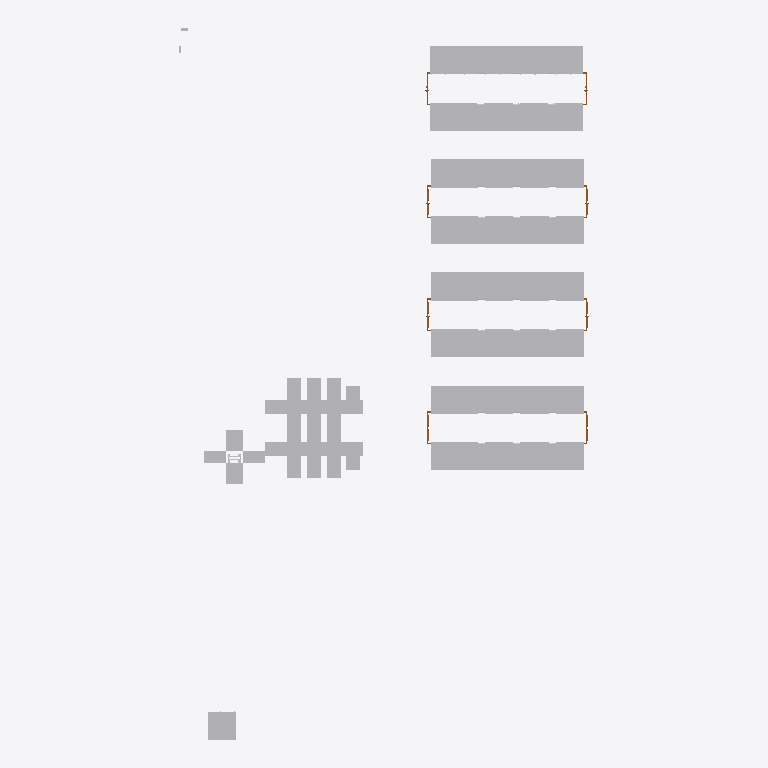
Plan cut of the same IFC building model at storey '3FL' (level 10.00 m, cut at 11.40 m), seen from above with north up, elements coloured by IFC class: 107 other elements (light grey), 8 doors (brown). Cut surfaces are drawn darker.
Extent 17.4 m × 30.2 m × 11.9 m (x, y, z). Storeys (2): 3FL at 10.00 m; 4FL at 15.00 m. Elements (802): 220 IfcBuildingElementProxy, 149 IfcCableCarrierSegment, 114 IfcDuctSegment, 113 IfcDuctFitting, 94 IfcCableCarrierFitting, 52 IfcWallStandardCase, 20 IfcDoor, 16 IfcSlab, 14 IfcElectricAppliance, 10 IfcRoof.

HEADER;
FILE_DESCRIPTION(('ViewDefinition [DesignTransferView_V1.0]'),'2;1');
FILE_NAME('專案編號','2021-09-03T16:59:44',(''),(''),'The EXPRESS Data Manager Version 5.02.0100.07 : 28 Aug 2013','20190510_1515(x64) - Exporter 18.3.3.18 - 對照 UI 18.3.3.18','');
FILE_SCHEMA(('IFC4'));
ENDSEC;
DATA;
#108=IFCPROJECT('2IGkADCITC08cHLe_jkdcW',#42,'專案編號',$,$,'專案名稱','專案狀態',(#99),#94);
#97376=IFCSITE('2IGkADCITC08cHLe_jkdcY',#42,'Default',$,'',#97375,$,$,.ELEMENT.,$,$,$,$,$);
#123=IFCBUILDING('2IGkADCITC08cHLe_jkdcX',#42,'',$,$,#33,$,'',.ELEMENT.,$,$,$);
#154=IFCBUILDINGSTOREY('2IGkADCITC08cHLezIKOQs',#42,'3FL',$,$,#153,$,'3FL',.ELEMENT.,10000.0000000005);
#160=IFCBUILDINGSTOREY('2IGkADCITC08cHLezIKOQt',#42,'4FL',$,$,#159,$,'4FL',.ELEMENT.,15000.0000000005);
#83758=IFCELECTRICAPPLIANCE('0nhokMPMf3$9BnUBxRiTeN',#42,'Rack-2_Post-Chatsworth-Patching:45 RU:1383554',$,'45 RU',#83757,#83751,'1383554',$);
#83582=IFCELECTRICAPPLIANCE('0nhokMPMf3$9BnUBxRiThj',#42,'Rack-4_Post-Chatsworth-Quadrarack-Adjustable_Rail:45 RU:1383544',$,'45 RU',#83581,#83575,'1383544',$);
#83605=IFCELECTRICAPPLIANCE('0nhokMPMf3$9BnUBxRiThi',#42,'Rack-4_Post-Chatsworth-Quadrarack-Adjustable_Rail:45 RU:1383545',$,'45 RU',#83604,#83598,'1383545',$);
#83651=IFCELECTRICAPPLIANCE('0nhokMPMf3$9BnUBxRiThk',#42,'Rack-4_Post-Chatsworth-Quadrarack-Adjustable_Rail:45 RU:1383547',$,'45 RU',#83650,#83644,'1383547',$);
#83628=IFCELECTRICAPPLIANCE('0nhokMPMf3$9BnUBxRiThl',#42,'Rack-4_Post-Chatsworth-Quadrarack-Adjustable_Rail:45 RU:1383546',$,'45 RU',#83627,#83621,'1383546',$);
#83674=IFCELECTRICAPPLIANCE('0nhokMPMf3$9BnUBxRiThf',#42,'Rack-4_Post-Chatsworth-Quadrarack-Adjustable_Rail:45 RU:1383548',$,'45 RU',#83673,#83667,'1383548',$);
#83697=IFCELECTRICAPPLIANCE('0nhokMPMf3$9BnUBxRiThe',#42,'Rack-4_Post-Chatsworth-Quadrarack-Adjustable_Rail:45 RU:1383549',$,'45 RU',#83696,#83690,'1383549',$);
#23668=IFCBUILDINGELEMENTPROXY('2SHAIfMcH7yQ33CjxdwG4y',#42,'網路機櫃:網路機櫃:1339154',$,'網路機櫃',#23667,#23661,'1339154',$);
#25854=IFCBUILDINGELEMENTPROXY('2SHAIfMcH7yQ33CjxdwG6k',#42,'網路機櫃:網路機櫃:1339264',$,'網路機櫃',#25853,#25847,'1339264',$);
#28040=IFCBUILDINGELEMENTPROXY('2SHAIfMcH7yQ33CjxdwG72',#42,'網路機櫃:網路機櫃:1339372',$,'網路機櫃',#28039,#28033,'1339372',$);
#1327=IFCBUILDINGELEMENTPROXY('0_C4HgGNf8BRDsQNZAaVdQ',#42,'網路機櫃:網路機櫃:1315205',$,'網路機櫃',#1326,#1320,'1315205',$);
#1348=IFCBUILDINGELEMENTPROXY('0_C4HgGNf8BRDsQNZAaVd5',#42,'網路機櫃:網路機櫃:1315226',$,'網路機櫃',#1347,#1341,'1315226',$);
#23687=IFCBUILDINGELEMENTPROXY('2SHAIfMcH7yQ33CjxdwG4z',#42,'網路機櫃:網路機櫃:1339155',$,'網路機櫃',#23686,#23680,'1339155',$);
#25873=IFCBUILDINGELEMENTPROXY('2SHAIfMcH7yQ33CjxdwG6l',#42,'網路機櫃:網路機櫃:1339265',$,'網路機櫃',#25872,#25866,'1339265',$);
#28059=IFCBUILDINGELEMENTPROXY('2SHAIfMcH7yQ33CjxdwG73',#42,'網路機櫃:網路機櫃:1339373',$,'網路機櫃',#28058,#28052,'1339373',$);
#23763=IFCBUILDINGELEMENTPROXY('2SHAIfMcH7yQ33CjxdwG4v',#42,'伺服器機櫃:伺服器機櫃:1339159',$,'伺服器機櫃',#23762,#23756,'1339159',$);
#25949=IFCBUILDINGELEMENTPROXY('2SHAIfMcH7yQ33CjxdwG6h',#42,'伺服器機櫃:伺服器機櫃:1339269',$,'伺服器機櫃',#25948,#25942,'1339269',$);
#28097=IFCBUILDINGELEMENTPROXY('2SHAIfMcH7yQ33CjxdwG71',#42,'伺服器機櫃:伺服器機櫃:1339375',$,'伺服器機櫃',#28096,#28090,'1339375',$);
#1950=IFCBUILDINGELEMENTPROXY('0_C4HgGNf8BRDsQNZAaVdk',#42,'伺服器機櫃:伺服器機櫃:1315249',$,'伺服器機櫃',#1949,#1943,'1315249',$);
#2026=IFCBUILDINGELEMENTPROXY('0_C4HgGNf8BRDsQNZAaVeW',#42,'伺服器機櫃:伺服器機櫃:1315455',$,'伺服器機櫃',#2025,#2019,'1315455',$);
#23839=IFCBUILDINGELEMENTPROXY('2SHAIfMcH7yQ33CjxdwG4r',#42,'伺服器機櫃:伺服器機櫃:1339163',$,'伺服器機櫃',#23838,#23832,'1339163',$);
#26025=IFCBUILDINGELEMENTPROXY('2SHAIfMcH7yQ33CjxdwG6d',#42,'伺服器機櫃:伺服器機櫃:1339273',$,'伺服器機櫃',#26024,#26018,'1339273',$);
#28192=IFCBUILDINGELEMENTPROXY('2SHAIfMcH7yQ33CjxdwG7Q',#42,'伺服器機櫃:伺服器機櫃:1339380',$,'伺服器機櫃',#28191,#28185,'1339380',$);
#23649=IFCBUILDINGELEMENTPROXY('2SHAIfMcH7yQ33CjxdwG4$',#42,'電力列頭櫃:電力列頭櫃:1339153',$,'電力列頭櫃',#23648,#23642,'1339153',$);
#23706=IFCBUILDINGELEMENTPROXY('2SHAIfMcH7yQ33CjxdwG4w',#42,'伺服器機櫃:伺服器機櫃:1339156',$,'伺服器機櫃',#23705,#23699,'1339156',$);
#23725=IFCBUILDINGELEMENTPROXY('2SHAIfMcH7yQ33CjxdwG4x',#42,'伺服器機櫃:伺服器機櫃:1339157',$,'伺服器機櫃',#23724,#23718,'1339157',$);
#23744=IFCBUILDINGELEMENTPROXY('2SHAIfMcH7yQ33CjxdwG4u',#42,'伺服器機櫃:伺服器機櫃:1339158',$,'伺服器機櫃',#23743,#23737,'1339158',$);
#23782=IFCBUILDINGELEMENTPROXY('2SHAIfMcH7yQ33CjxdwG4s',#42,'伺服器機櫃:伺服器機櫃:1339160',$,'伺服器機櫃',#23781,#23775,'1339160',$);
#23934=IFCBUILDINGELEMENTPROXY('2SHAIfMcH7yQ33CjxdwG4E',#42,'伺服器機櫃:伺服器機櫃:1339168',$,'伺服器機櫃',#23933,#23927,'1339168',$);
#23953=IFCBUILDINGELEMENTPROXY('2SHAIfMcH7yQ33CjxdwG4F',#42,'伺服器機櫃:伺服器機櫃:1339169',$,'伺服器機櫃',#23952,#23946,'1339169',$);
#25835=IFCBUILDINGELEMENTPROXY('2SHAIfMcH7yQ33CjxdwG5H',#42,'電力列頭櫃:電力列頭櫃:1339263',$,'電力列頭櫃',#25834,#25828,'1339263',$);
#25892=IFCBUILDINGELEMENTPROXY('2SHAIfMcH7yQ33CjxdwG6i',#42,'伺服器機櫃:伺服器機櫃:1339266',$,'伺服器機櫃',#25891,#25885,'1339266',$);
#25911=IFCBUILDINGELEMENTPROXY('2SHAIfMcH7yQ33CjxdwG6j',#42,'伺服器機櫃:伺服器機櫃:1339267',$,'伺服器機櫃',#25910,#25904,'1339267',$);
#25930=IFCBUILDINGELEMENTPROXY('2SHAIfMcH7yQ33CjxdwG6g',#42,'伺服器機櫃:伺服器機櫃:1339268',$,'伺服器機櫃',#25929,#25923,'1339268',$);
#25968=IFCBUILDINGELEMENTPROXY('2SHAIfMcH7yQ33CjxdwG6e',#42,'伺服器機櫃:伺服器機櫃:1339270',$,'伺服器機櫃',#25967,#25961,'1339270',$);
#26139=IFCBUILDINGELEMENTPROXY('2SHAIfMcH7yQ33CjxdwG6X',#42,'伺服器機櫃:伺服器機櫃:1339279',$,'伺服器機櫃',#26138,#26132,'1339279',$);
#26120=IFCBUILDINGELEMENTPROXY('2SHAIfMcH7yQ33CjxdwG6W',#42,'伺服器機櫃:伺服器機櫃:1339278',$,'伺服器機櫃',#26119,#26113,'1339278',$);
#28154=IFCBUILDINGELEMENTPROXY('2SHAIfMcH7yQ33CjxdwG7S',#42,'伺服器機櫃:伺服器機櫃:1339378',$,'伺服器機櫃',#28153,#28147,'1339378',$);
#28021=IFCBUILDINGELEMENTPROXY('2SHAIfMcH7yQ33CjxdwG75',#42,'電力列頭櫃:電力列頭櫃:1339371',$,'電力列頭櫃',#28020,#28014,'1339371',$);
#28078=IFCBUILDINGELEMENTPROXY('2SHAIfMcH7yQ33CjxdwG70',#42,'伺服器機櫃:伺服器機櫃:1339374',$,'伺服器機櫃',#28077,#28071,'1339374',$);
#28116=IFCBUILDINGELEMENTPROXY('2SHAIfMcH7yQ33CjxdwG7U',#42,'伺服器機櫃:伺服器機櫃:1339376',$,'伺服器機櫃',#28115,#28109,'1339376',$);
#28135=IFCBUILDINGELEMENTPROXY('2SHAIfMcH7yQ33CjxdwG7V',#42,'伺服器機櫃:伺服器機櫃:1339377',$,'伺服器機櫃',#28134,#28128,'1339377',$);
#28306=IFCBUILDINGELEMENTPROXY('2SHAIfMcH7yQ33CjxdwG7K',#42,'伺服器機櫃:伺服器機櫃:1339386',$,'伺服器機櫃',#28305,#28299,'1339386',$);
#28325=IFCBUILDINGELEMENTPROXY('2SHAIfMcH7yQ33CjxdwG7L',#42,'伺服器機櫃:伺服器機櫃:1339387',$,'伺服器機櫃',#28324,#28318,'1339387',$);
#83781=IFCBUILDINGELEMENTPROXY('0nhokMPMf3$9BnUBxRiTeP',#42,'伺服器機櫃:伺服器機櫃:1383564',$,'伺服器機櫃',#83780,#83774,'1383564',$);
#83800=IFCBUILDINGELEMENTPROXY('0nhokMPMf3$9BnUBxRiTeO',#42,'伺服器機櫃:伺服器機櫃:1383565',$,'伺服器機櫃',#83799,#83793,'1383565',$);
#737=IFCBUILDINGELEMENTPROXY('0_C4HgGNf8BRDsQNZAaVbu',#42,'電力列頭櫃:電力列頭櫃:1315111',$,'電力列頭櫃',#735,#727,'1315111',$);
#784=IFCBUILDINGELEMENTPROXY('0_C4HgGNf8BRDsQNZAaVbp',#42,'電力列頭櫃:電力列頭櫃:1315116',$,'電力列頭櫃',#783,#777,'1315116',$);
#1891=IFCBUILDINGELEMENTPROXY('0_C4HgGNf8BRDsQNZAaVdz',#42,'伺服器機櫃:伺服器機櫃:1315234',$,'伺服器機櫃',#1890,#1884,'1315234',$);
#1912=IFCBUILDINGELEMENTPROXY('0_C4HgGNf8BRDsQNZAaVdu',#42,'伺服器機櫃:伺服器機櫃:1315239',$,'伺服器機櫃',#1911,#1905,'1315239',$);
#1931=IFCBUILDINGELEMENTPROXY('0_C4HgGNf8BRDsQNZAaVdp',#42,'伺服器機櫃:伺服器機櫃:1315244',$,'伺服器機櫃',#1930,#1924,'1315244',$);
#1969=IFCBUILDINGELEMENTPROXY('0_C4HgGNf8BRDsQNZAaVcH',#42,'伺服器機櫃:伺服器機櫃:1315278',$,'伺服器機櫃',#1968,#1962,'1315278',$);
#2007=IFCBUILDINGELEMENTPROXY('0_C4HgGNf8BRDsQNZAaVfA',#42,'伺服器機櫃:伺服器機櫃:1315349',$,'伺服器機櫃',#2006,#2000,'1315349',$);
#1988=IFCBUILDINGELEMENTPROXY('0_C4HgGNf8BRDsQNZAaVcb',#42,'伺服器機櫃:伺服器機櫃:1315322',$,'伺服器機櫃',#1987,#1981,'1315322',$);
#2045=IFCBUILDINGELEMENTPROXY('0_C4HgGNf8BRDsQNZAaVhO',#42,'伺服器機櫃:伺服器機櫃:1315463',$,'伺服器機櫃',#2044,#2038,'1315463',$);
#2064=IFCBUILDINGELEMENTPROXY('0_C4HgGNf8BRDsQNZAaVhE',#42,'伺服器機櫃:伺服器機櫃:1315473',$,'伺服器機櫃',#2063,#2057,'1315473',$);
#2083=IFCBUILDINGELEMENTPROXY('0_C4HgGNf8BRDsQNZAaVh6',#42,'伺服器機櫃:伺服器機櫃:1315481',$,'伺服器機櫃',#2082,#2076,'1315481',$);
#2102=IFCBUILDINGELEMENTPROXY('0_C4HgGNf8BRDsQNZAaVv2',#42,'伺服器機櫃:伺服器機櫃:1316381',$,'伺服器機櫃',#2101,#2095,'1316381',$);
#2121=IFCBUILDINGELEMENTPROXY('0_C4HgGNf8BRDsQNZAaVxR',#42,'伺服器機櫃:伺服器機櫃:1316484',$,'伺服器機櫃',#2120,#2114,'1316484',$);
#2140=IFCBUILDINGELEMENTPROXY('0_C4HgGNf8BRDsQNZAaVxQ',#42,'伺服器機櫃:伺服器機櫃:1316485',$,'伺服器機櫃',#2139,#2133,'1316485',$);
#23630=IFCBUILDINGELEMENTPROXY('2SHAIfMcH7yQ33CjxdwG4_',#42,'電力列頭櫃:電力列頭櫃:1339152',$,'電力列頭櫃',#23629,#23623,'1339152',$);
#23801=IFCBUILDINGELEMENTPROXY('2SHAIfMcH7yQ33CjxdwG4t',#42,'伺服器機櫃:伺服器機櫃:1339161',$,'伺服器機櫃',#23800,#23794,'1339161',$);
#23820=IFCBUILDINGELEMENTPROXY('2SHAIfMcH7yQ33CjxdwG4q',#42,'伺服器機櫃:伺服器機櫃:1339162',$,'伺服器機櫃',#23819,#23813,'1339162',$);
#23858=IFCBUILDINGELEMENTPROXY('2SHAIfMcH7yQ33CjxdwG4o',#42,'伺服器機櫃:伺服器機櫃:1339164',$,'伺服器機櫃',#23857,#23851,'1339164',$);
#23877=IFCBUILDINGELEMENTPROXY('2SHAIfMcH7yQ33CjxdwG4p',#42,'伺服器機櫃:伺服器機櫃:1339165',$,'伺服器機櫃',#23876,#23870,'1339165',$);
#23896=IFCBUILDINGELEMENTPROXY('2SHAIfMcH7yQ33CjxdwG4m',#42,'伺服器機櫃:伺服器機櫃:1339166',$,'伺服器機櫃',#23895,#23889,'1339166',$);
#23915=IFCBUILDINGELEMENTPROXY('2SHAIfMcH7yQ33CjxdwG4n',#42,'伺服器機櫃:伺服器機櫃:1339167',$,'伺服器機櫃',#23914,#23908,'1339167',$);
#25816=IFCBUILDINGELEMENTPROXY('2SHAIfMcH7yQ33CjxdwG5G',#42,'電力列頭櫃:電力列頭櫃:1339262',$,'電力列頭櫃',#25815,#25809,'1339262',$);
#25987=IFCBUILDINGELEMENTPROXY('2SHAIfMcH7yQ33CjxdwG6f',#42,'伺服器機櫃:伺服器機櫃:1339271',$,'伺服器機櫃',#25986,#25980,'1339271',$);
#26006=IFCBUILDINGELEMENTPROXY('2SHAIfMcH7yQ33CjxdwG6c',#42,'伺服器機櫃:伺服器機櫃:1339272',$,'伺服器機櫃',#26005,#25999,'1339272',$);
#26044=IFCBUILDINGELEMENTPROXY('2SHAIfMcH7yQ33CjxdwG6a',#42,'伺服器機櫃:伺服器機櫃:1339274',$,'伺服器機櫃',#26043,#26037,'1339274',$);
#26063=IFCBUILDINGELEMENTPROXY('2SHAIfMcH7yQ33CjxdwG6b',#42,'伺服器機櫃:伺服器機櫃:1339275',$,'伺服器機櫃',#26062,#26056,'1339275',$);
#26101=IFCBUILDINGELEMENTPROXY('2SHAIfMcH7yQ33CjxdwG6Z',#42,'伺服器機櫃:伺服器機櫃:1339277',$,'伺服器機櫃',#26100,#26094,'1339277',$);
#26082=IFCBUILDINGELEMENTPROXY('2SHAIfMcH7yQ33CjxdwG6Y',#42,'伺服器機櫃:伺服器機櫃:1339276',$,'伺服器機櫃',#26081,#26075,'1339276',$);
#28002=IFCBUILDINGELEMENTPROXY('2SHAIfMcH7yQ33CjxdwG74',#42,'電力列頭櫃:電力列頭櫃:1339370',$,'電力列頭櫃',#28001,#27995,'1339370',$);
#28173=IFCBUILDINGELEMENTPROXY('2SHAIfMcH7yQ33CjxdwG7T',#42,'伺服器機櫃:伺服器機櫃:1339379',$,'伺服器機櫃',#28172,#28166,'1339379',$);
#28211=IFCBUILDINGELEMENTPROXY('2SHAIfMcH7yQ33CjxdwG7R',#42,'伺服器機櫃:伺服器機櫃:1339381',$,'伺服器機櫃',#28210,#28204,'1339381',$);
#28230=IFCBUILDINGELEMENTPROXY('2SHAIfMcH7yQ33CjxdwG7O',#42,'伺服器機櫃:伺服器機櫃:1339382',$,'伺服器機櫃',#28229,#28223,'1339382',$);
#28249=IFCBUILDINGELEMENTPROXY('2SHAIfMcH7yQ33CjxdwG7P',#42,'伺服器機櫃:伺服器機櫃:1339383',$,'伺服器機櫃',#28248,#28242,'1339383',$);
#28268=IFCBUILDINGELEMENTPROXY('2SHAIfMcH7yQ33CjxdwG7M',#42,'伺服器機櫃:伺服器機櫃:1339384',$,'伺服器機櫃',#28267,#28261,'1339384',$);
#28287=IFCBUILDINGELEMENTPROXY('2SHAIfMcH7yQ33CjxdwG7N',#42,'伺服器機櫃:伺服器機櫃:1339385',$,'伺服器機櫃',#28286,#28280,'1339385',$);
#23972=IFCBUILDINGELEMENTPROXY('2SHAIfMcH7yQ33CjxdwG4C',#42,'空調:空調:1339170',$,'空調',#23971,#23965,'1339170',$);
#23991=IFCBUILDINGELEMENTPROXY('2SHAIfMcH7yQ33CjxdwG4D',#42,'空調:空調:1339171',$,'空調',#23990,#23984,'1339171',$);
#24010=IFCBUILDINGELEMENTPROXY('2SHAIfMcH7yQ33CjxdwG4A',#42,'空調:空調:1339172',$,'空調',#24009,#24003,'1339172',$);
#26158=IFCBUILDINGELEMENTPROXY('2SHAIfMcH7yQ33CjxdwG6_',#42,'空調:空調:1339280',$,'空調',#26157,#26151,'1339280',$);
#26177=IFCBUILDINGELEMENTPROXY('2SHAIfMcH7yQ33CjxdwG6$',#42,'空調:空調:1339281',$,'空調',#26176,#26170,'1339281',$);
#26196=IFCBUILDINGELEMENTPROXY('2SHAIfMcH7yQ33CjxdwG6y',#42,'空調:空調:1339282',$,'空調',#26195,#26189,'1339282',$);
#28344=IFCBUILDINGELEMENTPROXY('2SHAIfMcH7yQ33CjxdwG7I',#42,'空調:空調:1339388',$,'空調',#28343,#28337,'1339388',$);
#28363=IFCBUILDINGELEMENTPROXY('2SHAIfMcH7yQ33CjxdwG7J',#42,'空調:空調:1339389',$,'空調',#28362,#28356,'1339389',$);
#28382=IFCBUILDINGELEMENTPROXY('2SHAIfMcH7yQ33CjxdwG7G',#42,'空調:空調:1339390',$,'空調',#28381,#28375,'1339390',$);
#83720=IFCBUILDINGELEMENTPROXY('0nhokMPMf3$9BnUBxRiThh',#42,'電力列頭櫃:電力列頭櫃:1383550',$,'電力列頭櫃',#83719,#83713,'1383550',$);
#83739=IFCBUILDINGELEMENTPROXY('0nhokMPMf3$9BnUBxRiThg',#42,'電力列頭櫃:電力列頭櫃:1383551',$,'電力列頭櫃',#83738,#83732,'1383551',$);
#28420=IFCBUILDINGELEMENTPROXY('2SHAIfMcH7yQ33CjxdwHuk',#42,'空調:空調:1339392',$,'空調',#28419,#28413,'1339392',$);
#28439=IFCBUILDINGELEMENTPROXY('2SHAIfMcH7yQ33CjxdwHul',#42,'空調:空調:1339393',$,'空調',#28438,#28432,'1339393',$);
#4117=IFCBUILDINGELEMENTPROXY('0_C4HgGNf8BRDsQNZAaVx4',#42,'空調:空調:1316507',$,'空調',#4116,#4110,'1316507',$);
#4138=IFCBUILDINGELEMENTPROXY('0_C4HgGNf8BRDsQNZAaVx3',#42,'空調:空調:1316508',$,'空調',#4137,#4131,'1316508',$);
#4176=IFCBUILDINGELEMENTPROXY('0_C4HgGNf8BRDsQNZAaVzK',#42,'空調:空調:1316619',$,'空調',#4175,#4169,'1316619',$);
#4157=IFCBUILDINGELEMENTPROXY('0_C4HgGNf8BRDsQNZAaVx2',#42,'空調:空調:1316509',$,'空調',#4156,#4150,'1316509',$);
#4195=IFCBUILDINGELEMENTPROXY('0_C4HgGNf8BRDsQNZAaVyA',#42,'空調:空調:1316693',$,'空調',#4194,#4188,'1316693',$);
#4214=IFCBUILDINGELEMENTPROXY('0_C4HgGNf8BRDsQNZAaVy0',#42,'空調:空調:1316703',$,'空調',#4213,#4207,'1316703',$);
#24029=IFCBUILDINGELEMENTPROXY('2SHAIfMcH7yQ33CjxdwG4B',#42,'空調:空調:1339173',$,'空調',#24028,#24022,'1339173',$);
#24048=IFCBUILDINGELEMENTPROXY('2SHAIfMcH7yQ33CjxdwG48',#42,'空調:空調:1339174',$,'空調',#24047,#24041,'1339174',$);
#24067=IFCBUILDINGELEMENTPROXY('2SHAIfMcH7yQ33CjxdwG49',#42,'空調:空調:1339175',$,'空調',#24066,#24060,'1339175',$);
#26215=IFCBUILDINGELEMENTPROXY('2SHAIfMcH7yQ33CjxdwG6z',#42,'空調:空調:1339283',$,'空調',#26214,#26208,'1339283',$);
#26234=IFCBUILDINGELEMENTPROXY('2SHAIfMcH7yQ33CjxdwG6w',#42,'空調:空調:1339284',$,'空調',#26233,#26227,'1339284',$);
#26253=IFCBUILDINGELEMENTPROXY('2SHAIfMcH7yQ33CjxdwG6x',#42,'空調:空調:1339285',$,'空調',#26252,#26246,'1339285',$);
#28401=IFCBUILDINGELEMENTPROXY('2SHAIfMcH7yQ33CjxdwG7H',#42,'空調:空調:1339391',$,'空調',#28400,#28394,'1339391',$);
#14796=IFCDOOR('3A5AN0vQf4C82ILujIFFbO',#42,'M_門-外部-雙層-二_Lite:M_門-外部-雙層-二_Lite:1332390',$,'M_門-外部-雙層-二_Lite',#100900,#14789,'1332390',2100.0,1400.0,.DOOR.,.NOTDEFINED.,$);
ENDSEC;